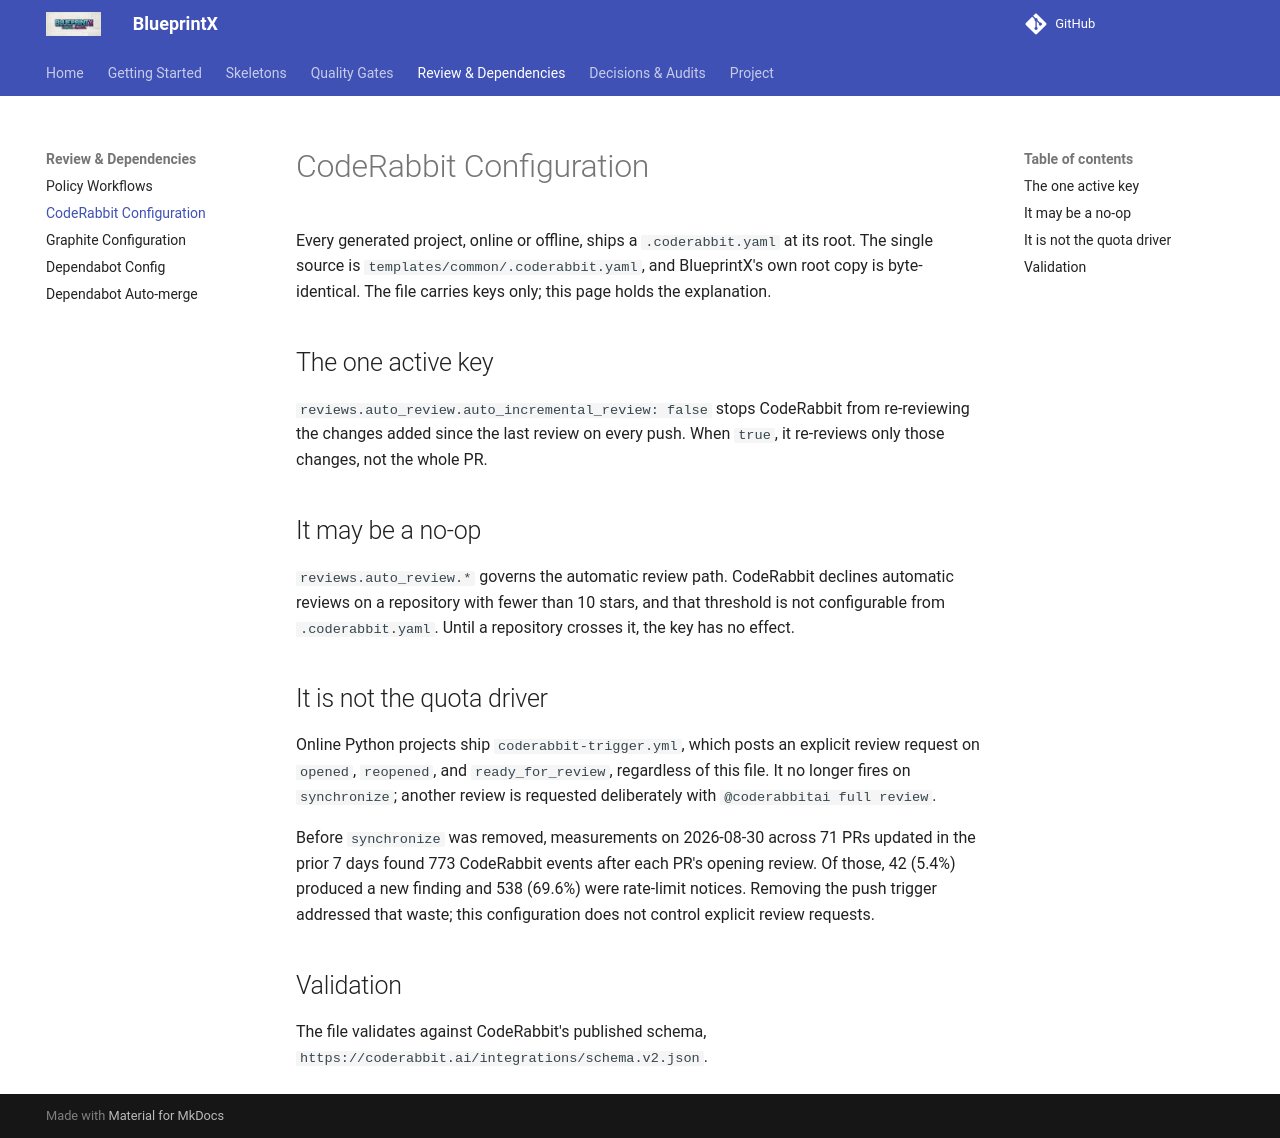

repository: guilhermegor/blueprintx · page: coderabbit-config/index.html · generator: mkdocs

# CodeRabbit Configuration

Every generated project, online or offline, ships a `.coderabbit.yaml` at its root. The single
source is `templates/common/.coderabbit.yaml`, and BlueprintX's own root copy is byte-identical.
The file carries keys only; this page holds the explanation.

## The one active key

`reviews.auto_review.auto_incremental_review: false` stops CodeRabbit from re-reviewing the
changes added since the last review on every push. When `true`, it re-reviews only those changes, not the whole PR.

## It may be a no-op

`reviews.auto_review.*` governs the automatic review path. CodeRabbit declines automatic
reviews on a repository with fewer than 10 stars, and that threshold is not configurable from
`.coderabbit.yaml`. Until a repository crosses it, the key has no effect.

## It is not the quota driver

Online Python projects ship `coderabbit-trigger.yml`, which posts an explicit review request
on `opened`, `reopened`, and `ready_for_review`, regardless of this file. It no longer fires on
`synchronize`; another review is requested deliberately with `@coderabbitai full review`.

Before `synchronize` was removed, measurements on 2026-08-30 across 71 PRs updated in the prior
7 days found 773 CodeRabbit events after each PR's opening review. Of those, 42 (5.4%) produced
a new finding and 538 (69.6%) were rate-limit notices. Removing the push trigger addressed that
waste; this configuration does not control explicit review requests.

## Validation

The file validates against CodeRabbit's published schema,
`https://coderabbit.ai/integrations/schema.v2.json`.
